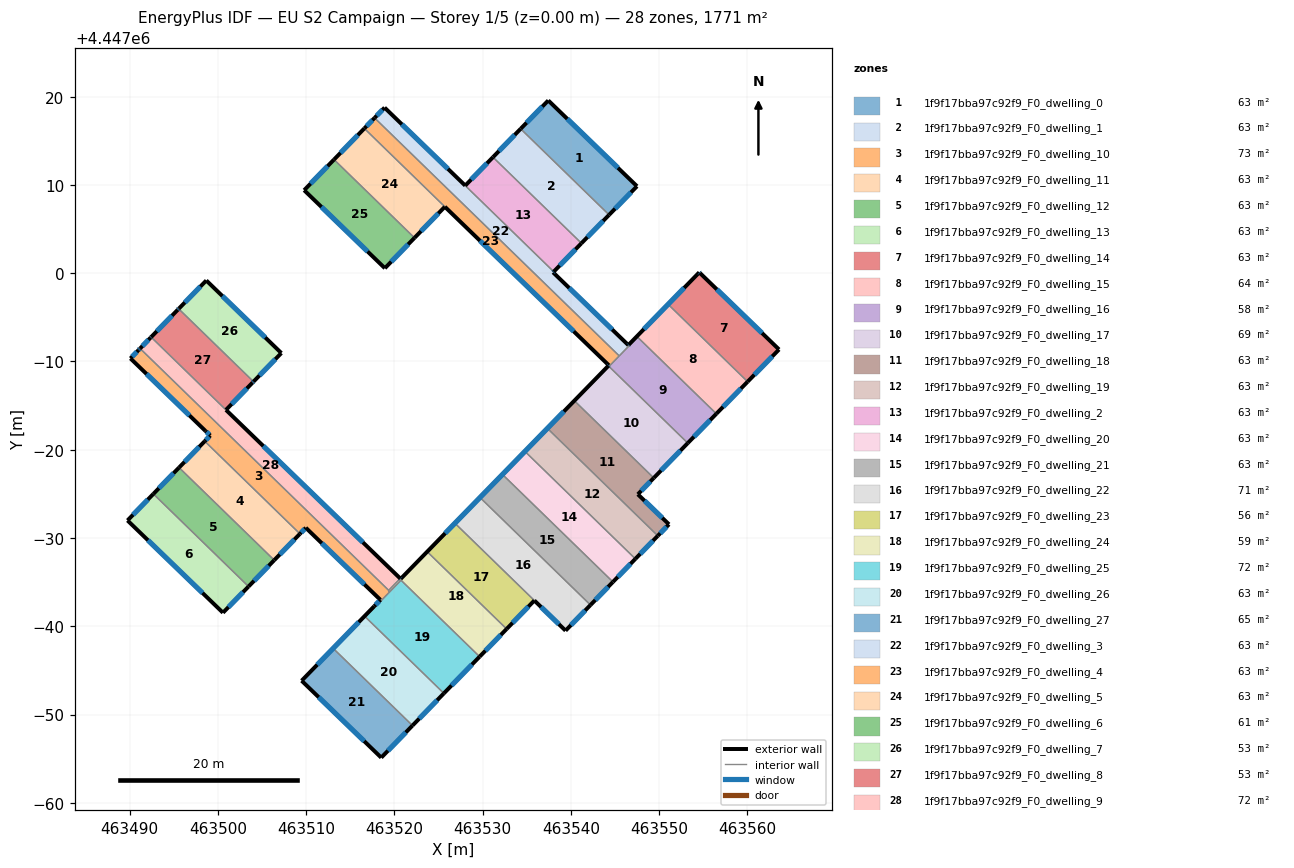
=== STOREY PLAN SPEC (per zone: floor XY polygon, exterior-wall plan segments, windows/doors) ===
zone 1: 1f9f17bba97c92f9_F0_dwelling_0  (63.0 m²)
  floor: (463547.48, 4447009.85) (463544.32, 4447006.61) (463534.30, 4447016.36) (463537.43, 4447019.57)
  exterior wall: (463537.43, 4447019.57) – (463534.30, 4447016.36)  [4.5 m]
    window: (463536.76, 4447018.88) – (463534.97, 4447017.05)  [4.4 m²]
  exterior wall: (463547.48, 4447009.85) – (463537.43, 4447019.57)  [14.0 m]
    window: (463545.33, 4447011.93) – (463539.59, 4447017.49)  [13.7 m²]
  exterior wall: (463544.32, 4447006.61) – (463547.48, 4447009.85)  [4.5 m]
    window: (463545.00, 4447007.31) – (463546.81, 4447009.16)  [4.4 m²]
  interior walls: 1
zone 2: 1f9f17bba97c92f9_F0_dwelling_1  (62.8 m²)
  floor: (463544.32, 4447006.61) (463541.19, 4447003.40) (463531.17, 4447013.15) (463534.30, 4447016.36)
  exterior wall: (463534.30, 4447016.36) – (463531.17, 4447013.15)  [4.5 m]
    window: (463533.63, 4447015.67) – (463531.84, 4447013.83)  [4.4 m²]
  exterior wall: (463541.19, 4447003.40) – (463544.32, 4447006.61)  [4.5 m]
    window: (463541.86, 4447004.08) – (463543.65, 4447005.92)  [4.4 m²]
  interior walls: 2
zone 3: 1f9f17bba97c92f9_F0_dwelling_10  (73.1 m²)
  floor: (463509.97, 4446971.16) (463509.30, 4446970.48) (463498.52, 4446980.97) (463499.15, 4446981.62) (463498.60, 4446982.13) (463490.10, 4446990.35) (463491.02, 4446991.29) (463491.16, 4446991.44) (463491.19, 4446991.47) (463519.36, 4446964.08) (463519.32, 4446964.04) (463519.46, 4446963.90) (463519.33, 4446963.76) (463517.81, 4446962.20) (463517.72, 4446962.29) (463518.42, 4446963.00)
  exterior wall: (463498.60, 4446982.13) – (463499.15, 4446981.62)  [0.7 m]
    window: (463498.72, 4446982.02) – (463499.03, 4446981.73)  [0.7 m²]
  exterior wall: (463490.10, 4446990.35) – (463498.60, 4446982.13)  [11.8 m]
    window: (463491.92, 4446988.59) – (463496.78, 4446983.89)  [11.6 m²]
  exterior wall: (463491.02, 4446991.29) – (463490.10, 4446990.35)  [1.3 m]
    window: (463490.82, 4446991.09) – (463490.30, 4446990.55)  [1.3 m²]
  exterior wall: (463491.16, 4446991.44) – (463491.02, 4446991.29)  [0.2 m]
    window: (463491.13, 4446991.41) – (463491.05, 4446991.33)  [0.2 m²]
  exterior wall: (463491.19, 4446991.47) – (463491.16, 4446991.44)  [0.1 m]
  exterior wall: (463518.42, 4446963.00) – (463517.72, 4446962.29)  [1.0 m]
    window: (463518.27, 4446962.85) – (463517.87, 4446962.44)  [1.0 m²]
  exterior wall: (463509.97, 4446971.16) – (463518.42, 4446963.00)  [11.8 m]
    window: (463511.78, 4446969.41) – (463516.61, 4446964.75)  [11.5 m²]
  exterior wall: (463509.30, 4446970.48) – (463509.97, 4446971.16)  [1.0 m]
    window: (463509.44, 4446970.63) – (463509.83, 4446971.02)  [0.9 m²]
  exterior wall: (463499.15, 4446981.62) – (463498.52, 4446980.97)  [0.9 m]
    window: (463499.01, 4446981.48) – (463498.65, 4446981.11)  [0.9 m²]
  interior walls: 7
zone 4: 1f9f17bba97c92f9_F0_dwelling_11  (62.7 m²)
  floor: (463509.30, 4446970.48) (463506.39, 4446967.50) (463495.61, 4446977.99) (463498.52, 4446980.97)
  exterior wall: (463506.39, 4446967.50) – (463509.30, 4446970.48)  [4.2 m]
    window: (463507.01, 4446968.13) – (463508.68, 4446969.84)  [4.1 m²]
  exterior wall: (463498.52, 4446980.97) – (463495.61, 4446977.99)  [4.2 m]
    window: (463497.89, 4446980.33) – (463496.23, 4446978.63)  [4.1 m²]
  interior walls: 2
zone 5: 1f9f17bba97c92f9_F0_dwelling_12  (62.7 m²)
  floor: (463506.39, 4446967.50) (463503.48, 4446964.51) (463492.70, 4446975.00) (463495.61, 4446977.99)
  exterior wall: (463503.48, 4446964.51) – (463506.39, 4446967.50)  [4.2 m]
    window: (463504.10, 4446965.15) – (463505.77, 4446966.86)  [4.1 m²]
  exterior wall: (463495.61, 4446977.99) – (463492.70, 4446975.00)  [4.2 m]
    window: (463494.98, 4446977.35) – (463493.32, 4446975.64)  [4.1 m²]
  interior walls: 2
zone 6: 1f9f17bba97c92f9_F0_dwelling_13  (62.8 m²)
  floor: (463503.48, 4446964.51) (463500.58, 4446961.54) (463489.77, 4446971.99) (463492.70, 4446975.00)
  exterior wall: (463500.58, 4446961.54) – (463503.48, 4446964.51)  [4.1 m]
    window: (463501.20, 4446962.18) – (463502.86, 4446963.87)  [4.1 m²]
  exterior wall: (463489.77, 4446971.99) – (463500.58, 4446961.54)  [15.0 m]
    window: (463492.08, 4446969.75) – (463498.27, 4446963.78)  [14.7 m²]
  exterior wall: (463492.70, 4446975.00) – (463489.77, 4446971.99)  [4.2 m]
    window: (463492.07, 4446974.36) – (463490.40, 4446972.64)  [4.1 m²]
  interior walls: 1
zone 7: 1f9f17bba97c92f9_F0_dwelling_14  (63.2 m²)
  floor: (463563.57, 4446991.36) (463560.02, 4446987.71) (463551.09, 4446996.40) (463554.61, 4447000.03)
  exterior wall: (463563.57, 4446991.36) – (463554.61, 4447000.03)  [12.5 m]
    window: (463561.65, 4446993.22) – (463556.53, 4446998.17)  [12.2 m²]
  exterior wall: (463560.02, 4446987.71) – (463563.57, 4446991.36)  [5.1 m]
    window: (463560.78, 4446988.50) – (463562.81, 4446990.58)  [5.0 m²]
  interior walls: 2
zone 8: 1f9f17bba97c92f9_F0_dwelling_15  (64.5 m²)
  floor: (463554.61, 4447000.03) (463551.09, 4446996.40) (463560.02, 4446987.71) (463556.47, 4446984.08) (463547.55, 4446992.76) (463546.63, 4446991.83) (463546.55, 4446991.91) (463554.54, 4447000.10)
  exterior wall: (463556.47, 4446984.08) – (463560.02, 4446987.71)  [5.1 m]
    window: (463557.23, 4446984.86) – (463559.26, 4446986.94)  [5.0 m²]
  exterior wall: (463554.54, 4447000.10) – (463546.55, 4446991.91)  [11.4 m]
    window: (463552.83, 4446998.34) – (463548.26, 4446993.66)  [11.2 m²]
  exterior wall: (463554.61, 4447000.03) – (463554.54, 4447000.10)  [0.1 m]
    window: (463554.59, 4447000.04) – (463554.55, 4447000.08)  [0.1 m²]
  interior walls: 5
zone 9: 1f9f17bba97c92f9_F0_dwelling_16  (57.8 m²)
  floor: (463556.47, 4446984.08) (463553.24, 4446980.76) (463544.31, 4446989.44) (463547.55, 4446992.76)
  exterior wall: (463553.24, 4446980.76) – (463556.47, 4446984.08)  [4.6 m]
    window: (463553.93, 4446981.47) – (463555.78, 4446983.37)  [4.5 m²]
  interior walls: 5
zone 10: 1f9f17bba97c92f9_F0_dwelling_17  (68.7 m²)
  floor: (463553.24, 4446980.76) (463549.38, 4446976.81) (463540.46, 4446985.48) (463544.31, 4446989.44)
  exterior wall: (463549.38, 4446976.81) – (463553.24, 4446980.76)  [5.5 m]
    window: (463550.21, 4446977.65) – (463552.41, 4446979.91)  [5.4 m²]
  interior walls: 3
zone 11: 1f9f17bba97c92f9_F0_dwelling_18  (63.2 m²)
  floor: (463549.38, 4446976.81) (463547.58, 4446974.96) (463551.11, 4446971.55) (463549.84, 4446970.26) (463537.41, 4446982.35) (463540.46, 4446985.48)
  exterior wall: (463551.11, 4446971.55) – (463547.58, 4446974.96)  [4.9 m]
    window: (463550.35, 4446972.28) – (463548.34, 4446974.23)  [4.8 m²]
  exterior wall: (463549.84, 4446970.26) – (463551.11, 4446971.55)  [1.8 m]
    window: (463550.11, 4446970.53) – (463550.84, 4446971.28)  [1.8 m²]
  exterior wall: (463547.58, 4446974.96) – (463549.38, 4446976.81)  [2.6 m]
    window: (463547.97, 4446975.35) – (463549.00, 4446976.41)  [2.5 m²]
  interior walls: 3
zone 12: 1f9f17bba97c92f9_F0_dwelling_19  (63.2 m²)
  floor: (463549.84, 4446970.26) (463547.30, 4446967.64) (463534.87, 4446979.74) (463537.41, 4446982.35)
  exterior wall: (463547.30, 4446967.64) – (463549.84, 4446970.26)  [3.6 m]
    window: (463547.85, 4446968.20) – (463549.30, 4446969.70)  [3.6 m²]
  interior walls: 3
zone 13: 1f9f17bba97c92f9_F0_dwelling_2  (62.9 m²)
  floor: (463541.19, 4447003.40) (463538.05, 4447000.17) (463528.03, 4447009.92) (463531.17, 4447013.15)
  exterior wall: (463531.17, 4447013.15) – (463528.03, 4447009.92)  [4.5 m]
    window: (463530.50, 4447012.46) – (463528.70, 4447010.61)  [4.4 m²]
  exterior wall: (463538.05, 4447000.17) – (463541.19, 4447003.40)  [4.5 m]
    window: (463538.72, 4447000.86) – (463540.52, 4447002.71)  [4.4 m²]
  interior walls: 2
zone 14: 1f9f17bba97c92f9_F0_dwelling_20  (63.2 m²)
  floor: (463547.30, 4446967.64) (463544.76, 4446965.03) (463532.33, 4446977.12) (463534.87, 4446979.74)
  exterior wall: (463544.76, 4446965.03) – (463547.30, 4446967.64)  [3.6 m]
    window: (463545.30, 4446965.59) – (463546.76, 4446967.08)  [3.6 m²]
  interior walls: 3
zone 15: 1f9f17bba97c92f9_F0_dwelling_21  (63.2 m²)
  floor: (463544.76, 4446965.03) (463542.22, 4446962.42) (463529.79, 4446974.51) (463532.33, 4446977.12)
  exterior wall: (463542.22, 4446962.42) – (463544.76, 4446965.03)  [3.6 m]
    window: (463542.76, 4446962.98) – (463544.22, 4446964.47)  [3.6 m²]
  interior walls: 3
zone 16: 1f9f17bba97c92f9_F0_dwelling_22  (70.5 m²)
  floor: (463542.22, 4446962.42) (463539.39, 4446959.51) (463535.86, 4446962.92) (463526.95, 4446971.59) (463529.79, 4446974.51)
  exterior wall: (463539.39, 4446959.51) – (463542.22, 4446962.42)  [4.1 m]
    window: (463540.00, 4446960.13) – (463541.61, 4446961.79)  [4.0 m²]
  exterior wall: (463535.86, 4446962.92) – (463539.39, 4446959.51)  [4.9 m]
    window: (463536.61, 4446962.19) – (463538.63, 4446960.24)  [4.8 m²]
  interior walls: 3
zone 17: 1f9f17bba97c92f9_F0_dwelling_23  (55.9 m²)
  floor: (463535.86, 4446962.92) (463532.72, 4446959.70) (463523.81, 4446968.37) (463526.95, 4446971.59)
  exterior wall: (463532.72, 4446959.70) – (463535.86, 4446962.92)  [4.5 m]
    window: (463533.39, 4446960.39) – (463535.18, 4446962.23)  [4.4 m²]
  interior walls: 3
zone 18: 1f9f17bba97c92f9_F0_dwelling_24  (58.8 m²)
  floor: (463544.31, 4446989.44) (463523.81, 4446968.37) (463532.72, 4446959.70) (463529.66, 4446956.56) (463520.75, 4446965.22) (463519.46, 4446963.90) (463519.32, 4446964.04) (463520.66, 4446965.42) (463520.71, 4446965.37) (463544.24, 4446989.51)
  exterior wall: (463520.71, 4446965.37) – (463520.66, 4446965.42)  [0.1 m]
    window: (463520.70, 4446965.38) – (463520.67, 4446965.41)  [0.1 m²]
  exterior wall: (463544.24, 4446989.51) – (463520.71, 4446965.37)  [33.7 m]
    window: (463539.20, 4446984.34) – (463525.75, 4446970.54)  [33.0 m²]
  exterior wall: (463529.66, 4446956.56) – (463532.72, 4446959.70)  [4.4 m]
    window: (463530.31, 4446957.24) – (463532.06, 4446959.03)  [4.3 m²]
  interior walls: 14
zone 19: 1f9f17bba97c92f9_F0_dwelling_25  (72.0 m²)
  floor: (463529.66, 4446956.56) (463525.61, 4446952.41) (463516.71, 4446961.07) (463520.75, 4446965.22)
  exterior wall: (463525.61, 4446952.41) – (463529.66, 4446956.56)  [5.8 m]
    window: (463526.48, 4446953.30) – (463528.79, 4446955.67)  [5.7 m²]
  interior walls: 6
zone 20: 1f9f17bba97c92f9_F0_dwelling_26  (63.2 m²)
  floor: (463525.61, 4446952.41) (463522.05, 4446948.76) (463513.16, 4446957.42) (463516.71, 4446961.07)
  exterior wall: (463522.05, 4446948.76) – (463525.61, 4446952.41)  [5.1 m]
    window: (463522.81, 4446949.54) – (463524.85, 4446951.63)  [5.0 m²]
  interior walls: 3
zone 21: 1f9f17bba97c92f9_F0_dwelling_27  (64.7 m²)
  floor: (463517.81, 4446962.20) (463513.16, 4446957.42) (463522.05, 4446948.76) (463518.51, 4446945.13) (463509.49, 4446953.84) (463517.72, 4446962.29)
  exterior wall: (463518.51, 4446945.13) – (463522.05, 4446948.76)  [5.1 m]
    window: (463519.27, 4446945.91) – (463521.29, 4446947.98)  [5.0 m²]
  exterior wall: (463509.49, 4446953.84) – (463518.51, 4446945.13)  [12.5 m]
    window: (463511.43, 4446951.97) – (463516.58, 4446946.99)  [12.3 m²]
  exterior wall: (463517.72, 4446962.29) – (463509.49, 4446953.84)  [11.8 m]
    window: (463515.96, 4446960.48) – (463511.26, 4446955.65)  [11.6 m²]
  interior walls: 4
zone 22: 1f9f17bba97c92f9_F0_dwelling_3  (63.1 m²)
  floor: (463538.05, 4447000.17) (463537.98, 4447000.10) (463546.50, 4446991.86) (463546.55, 4446991.91) (463546.63, 4446991.83) (463545.47, 4446990.63) (463517.76, 4447017.59) (463518.89, 4447018.76) (463528.03, 4447009.92)
  exterior wall: (463537.98, 4447000.10) – (463538.05, 4447000.17)  [0.1 m]
    window: (463537.99, 4447000.11) – (463538.04, 4447000.16)  [0.1 m²]
  exterior wall: (463546.50, 4446991.86) – (463537.98, 4447000.10)  [11.9 m]
    window: (463544.68, 4446993.62) – (463539.80, 4446998.33)  [11.6 m²]
  exterior wall: (463546.55, 4446991.91) – (463546.50, 4446991.86)  [0.1 m]
    window: (463546.54, 4446991.89) – (463546.51, 4446991.87)  [0.1 m²]
  exterior wall: (463518.89, 4447018.76) – (463517.76, 4447017.59)  [1.6 m]
    window: (463518.65, 4447018.51) – (463518.00, 4447017.84)  [1.6 m²]
  exterior wall: (463528.03, 4447009.92) – (463518.89, 4447018.76)  [12.7 m]
    window: (463526.07, 4447011.82) – (463520.85, 4447016.87)  [12.5 m²]
  interior walls: 4
zone 23: 1f9f17bba97c92f9_F0_dwelling_4  (63.3 m²)
  floor: (463525.72, 4447007.53) (463516.60, 4447016.40) (463517.76, 4447017.59) (463545.47, 4446990.63) (463544.31, 4446989.44) (463544.24, 4446989.51) (463544.29, 4446989.57)
  exterior wall: (463517.76, 4447017.59) – (463516.60, 4447016.40)  [1.7 m]
    window: (463517.51, 4447017.34) – (463516.84, 4447016.66)  [1.6 m²]
  exterior wall: (463544.29, 4446989.57) – (463544.24, 4446989.51)  [0.1 m]
    window: (463544.28, 4446989.56) – (463544.25, 4446989.52)  [0.1 m²]
  exterior wall: (463525.72, 4447007.53) – (463544.29, 4446989.57)  [25.8 m]
    window: (463529.70, 4447003.68) – (463540.32, 4446993.41)  [25.3 m²]
  interior walls: 4
zone 24: 1f9f17bba97c92f9_F0_dwelling_5  (62.6 m²)
  floor: (463525.72, 4447007.53) (463522.28, 4447004.01) (463513.16, 4447012.88) (463516.60, 4447016.40)
  exterior wall: (463522.28, 4447004.01) – (463525.72, 4447007.53)  [4.9 m]
    window: (463523.02, 4447004.76) – (463524.98, 4447006.77)  [4.8 m²]
  exterior wall: (463516.60, 4447016.40) – (463513.16, 4447012.88)  [4.9 m]
    window: (463515.86, 4447015.65) – (463513.90, 4447013.63)  [4.8 m²]
  interior walls: 2
zone 25: 1f9f17bba97c92f9_F0_dwelling_6  (61.4 m²)
  floor: (463522.28, 4447004.01) (463518.92, 4447000.57) (463509.78, 4447009.40) (463513.16, 4447012.88)
  exterior wall: (463518.92, 4447000.57) – (463522.28, 4447004.01)  [4.8 m]
    window: (463519.64, 4447001.30) – (463521.56, 4447003.27)  [4.7 m²]
  exterior wall: (463509.78, 4447009.40) – (463518.92, 4447000.57)  [12.7 m]
    window: (463511.74, 4447007.51) – (463516.97, 4447002.46)  [12.5 m²]
  exterior wall: (463513.16, 4447012.88) – (463509.78, 4447009.40)  [4.8 m]
    window: (463512.44, 4447012.13) – (463510.50, 4447010.15)  [4.8 m²]
  interior walls: 1
zone 26: 1f9f17bba97c92f9_F0_dwelling_7  (53.2 m²)
  floor: (463507.20, 4446990.96) (463504.04, 4446987.72) (463495.56, 4446995.97) (463495.60, 4446996.00) (463498.70, 4446999.18)
  exterior wall: (463498.70, 4446999.18) – (463495.60, 4446996.00)  [4.4 m]
    window: (463498.03, 4446998.50) – (463496.26, 4446996.68)  [4.3 m²]
  exterior wall: (463507.20, 4446990.96) – (463498.70, 4446999.18)  [11.8 m]
    window: (463505.37, 4446992.72) – (463500.52, 4446997.42)  [11.6 m²]
  exterior wall: (463504.04, 4446987.72) – (463507.20, 4446990.96)  [4.5 m]
    window: (463504.72, 4446988.41) – (463506.52, 4446990.26)  [4.4 m²]
  exterior wall: (463495.60, 4446996.00) – (463495.56, 4446995.97)  [0.0 m]
  interior walls: 1
zone 27: 1f9f17bba97c92f9_F0_dwelling_8  (52.9 m²)
  floor: (463504.04, 4446987.72) (463503.94, 4446987.61) (463500.92, 4446984.52) (463492.44, 4446992.76) (463495.46, 4446995.86) (463495.56, 4446995.97)
  exterior wall: (463495.56, 4446995.97) – (463495.46, 4446995.86)  [0.1 m]
    window: (463495.54, 4446995.94) – (463495.48, 4446995.88)  [0.1 m²]
  exterior wall: (463503.94, 4446987.61) – (463504.04, 4446987.72)  [0.1 m]
    window: (463503.96, 4446987.63) – (463504.02, 4446987.70)  [0.1 m²]
  exterior wall: (463500.92, 4446984.52) – (463503.94, 4446987.61)  [4.3 m]
    window: (463501.57, 4446985.18) – (463503.29, 4446986.95)  [4.2 m²]
  exterior wall: (463495.46, 4446995.86) – (463492.44, 4446992.76)  [4.3 m]
    window: (463494.81, 4446995.20) – (463493.09, 4446993.43)  [4.2 m²]
  interior walls: 2
zone 28: 1f9f17bba97c92f9_F0_dwelling_9  (71.7 m²)
  floor: (463500.92, 4446984.52) (463520.66, 4446965.42) (463519.36, 4446964.08) (463491.19, 4446991.47) (463492.41, 4446992.73) (463492.44, 4446992.76)
  exterior wall: (463492.44, 4446992.76) – (463492.41, 4446992.73)  [0.1 m]
    window: (463492.43, 4446992.76) – (463492.41, 4446992.73)  [0.1 m²]
  exterior wall: (463520.66, 4446965.42) – (463500.92, 4446984.52)  [27.5 m]
    window: (463516.44, 4446969.51) – (463505.15, 4446980.43)  [26.9 m²]
  exterior wall: (463492.41, 4446992.73) – (463491.19, 4446991.47)  [1.7 m]
    window: (463492.15, 4446992.46) – (463491.45, 4446991.74)  [1.7 m²]
  interior walls: 3

=== DERIVED (storey summary) ===
Building: EU S2 Campaign
Storey: 1 of 5  (floor level z = 0.00 m)
Storey gross floor area: 1770.6 m²
Zones on this storey: 28
  - 1f9f17bba97c92f9_F0_dwelling_0: floor 63.0 m²; exterior wall 23.0 m (69.0 m²); 3 window(s) 22.5 m²; WWR 32.7%
  - 1f9f17bba97c92f9_F0_dwelling_1: floor 62.8 m²; exterior wall 9.0 m (26.9 m²); 2 window(s) 8.8 m²; WWR 32.7%
  - 1f9f17bba97c92f9_F0_dwelling_10: floor 73.1 m²; exterior wall 28.7 m (86.2 m²); 8 window(s) 28.1 m²; WWR 32.6%
  - 1f9f17bba97c92f9_F0_dwelling_11: floor 62.7 m²; exterior wall 8.3 m (25.0 m²); 2 window(s) 8.2 m²; WWR 32.7%
  - 1f9f17bba97c92f9_F0_dwelling_12: floor 62.7 m²; exterior wall 8.3 m (25.0 m²); 2 window(s) 8.2 m²; WWR 32.7%
  - 1f9f17bba97c92f9_F0_dwelling_13: floor 62.8 m²; exterior wall 23.4 m (70.2 m²); 3 window(s) 22.9 m²; WWR 32.7%
  - 1f9f17bba97c92f9_F0_dwelling_14: floor 63.2 m²; exterior wall 17.6 m (52.7 m²); 2 window(s) 17.2 m²; WWR 32.7%
  - 1f9f17bba97c92f9_F0_dwelling_15: floor 64.5 m²; exterior wall 16.6 m (49.8 m²); 3 window(s) 16.3 m²; WWR 32.7%
  - 1f9f17bba97c92f9_F0_dwelling_16: floor 57.8 m²; exterior wall 4.6 m (13.9 m²); 1 window(s) 4.5 m²; WWR 32.7%
  - 1f9f17bba97c92f9_F0_dwelling_17: floor 68.7 m²; exterior wall 5.5 m (16.6 m²); 1 window(s) 5.4 m²; WWR 32.7%
  - 1f9f17bba97c92f9_F0_dwelling_18: floor 63.2 m²; exterior wall 9.3 m (27.9 m²); 3 window(s) 9.1 m²; WWR 32.7%
  - 1f9f17bba97c92f9_F0_dwelling_19: floor 63.2 m²; exterior wall 3.6 m (10.9 m²); 1 window(s) 3.6 m²; WWR 32.7%
  - 1f9f17bba97c92f9_F0_dwelling_2: floor 62.9 m²; exterior wall 9.0 m (27.0 m²); 2 window(s) 8.8 m²; WWR 32.7%
  - 1f9f17bba97c92f9_F0_dwelling_20: floor 63.2 m²; exterior wall 3.6 m (10.9 m²); 1 window(s) 3.6 m²; WWR 32.7%
  - 1f9f17bba97c92f9_F0_dwelling_21: floor 63.2 m²; exterior wall 3.6 m (10.9 m²); 1 window(s) 3.6 m²; WWR 32.7%
  - 1f9f17bba97c92f9_F0_dwelling_22: floor 70.5 m²; exterior wall 9.0 m (26.9 m²); 2 window(s) 8.8 m²; WWR 32.7%
  - 1f9f17bba97c92f9_F0_dwelling_23: floor 55.9 m²; exterior wall 4.5 m (13.5 m²); 1 window(s) 4.4 m²; WWR 32.7%
  - 1f9f17bba97c92f9_F0_dwelling_24: floor 58.8 m²; exterior wall 38.2 m (114.5 m²); 3 window(s) 37.4 m²; WWR 32.7%
  - 1f9f17bba97c92f9_F0_dwelling_25: floor 72.0 m²; exterior wall 5.8 m (17.4 m²); 1 window(s) 5.7 m²; WWR 32.7%
  - 1f9f17bba97c92f9_F0_dwelling_26: floor 63.2 m²; exterior wall 5.1 m (15.3 m²); 1 window(s) 5.0 m²; WWR 32.7%
  - 1f9f17bba97c92f9_F0_dwelling_27: floor 64.7 m²; exterior wall 29.4 m (88.2 m²); 3 window(s) 28.8 m²; WWR 32.7%
  - 1f9f17bba97c92f9_F0_dwelling_3: floor 63.1 m²; exterior wall 26.4 m (79.1 m²); 5 window(s) 25.8 m²; WWR 32.7%
  - 1f9f17bba97c92f9_F0_dwelling_4: floor 63.3 m²; exterior wall 27.6 m (82.8 m²); 3 window(s) 27.0 m²; WWR 32.7%
  - 1f9f17bba97c92f9_F0_dwelling_5: floor 62.6 m²; exterior wall 9.8 m (29.5 m²); 2 window(s) 9.6 m²; WWR 32.7%
  - 1f9f17bba97c92f9_F0_dwelling_6: floor 61.4 m²; exterior wall 22.4 m (67.1 m²); 3 window(s) 21.9 m²; WWR 32.7%
  - 1f9f17bba97c92f9_F0_dwelling_7: floor 53.2 m²; exterior wall 20.8 m (62.5 m²); 3 window(s) 20.4 m²; WWR 32.6%
  - 1f9f17bba97c92f9_F0_dwelling_8: floor 52.9 m²; exterior wall 8.9 m (26.8 m²); 4 window(s) 8.8 m²; WWR 32.7%
  - 1f9f17bba97c92f9_F0_dwelling_9: floor 71.7 m²; exterior wall 29.3 m (87.8 m²); 3 window(s) 28.7 m²; WWR 32.7%
Zone adjacency (shared interzone walls):
  - 1f9f17bba97c92f9_F0_dwelling_0 ↔ 1f9f17bba97c92f9_F0_dwelling_1
  - 1f9f17bba97c92f9_F0_dwelling_1 ↔ 1f9f17bba97c92f9_F0_dwelling_2
  - 1f9f17bba97c92f9_F0_dwelling_10 ↔ 1f9f17bba97c92f9_F0_dwelling_11
  - 1f9f17bba97c92f9_F0_dwelling_10 ↔ 1f9f17bba97c92f9_F0_dwelling_24
  - 1f9f17bba97c92f9_F0_dwelling_10 ↔ 1f9f17bba97c92f9_F0_dwelling_25
  - 1f9f17bba97c92f9_F0_dwelling_10 ↔ 1f9f17bba97c92f9_F0_dwelling_27
  - 1f9f17bba97c92f9_F0_dwelling_10 ↔ 1f9f17bba97c92f9_F0_dwelling_9
  - 1f9f17bba97c92f9_F0_dwelling_11 ↔ 1f9f17bba97c92f9_F0_dwelling_12
  - 1f9f17bba97c92f9_F0_dwelling_12 ↔ 1f9f17bba97c92f9_F0_dwelling_13
  - 1f9f17bba97c92f9_F0_dwelling_14 ↔ 1f9f17bba97c92f9_F0_dwelling_15
  - 1f9f17bba97c92f9_F0_dwelling_15 ↔ 1f9f17bba97c92f9_F0_dwelling_16
  - 1f9f17bba97c92f9_F0_dwelling_15 ↔ 1f9f17bba97c92f9_F0_dwelling_3
  - 1f9f17bba97c92f9_F0_dwelling_16 ↔ 1f9f17bba97c92f9_F0_dwelling_17
  - 1f9f17bba97c92f9_F0_dwelling_16 ↔ 1f9f17bba97c92f9_F0_dwelling_3
  - 1f9f17bba97c92f9_F0_dwelling_16 ↔ 1f9f17bba97c92f9_F0_dwelling_4
  - 1f9f17bba97c92f9_F0_dwelling_17 ↔ 1f9f17bba97c92f9_F0_dwelling_18
  - 1f9f17bba97c92f9_F0_dwelling_17 ↔ 1f9f17bba97c92f9_F0_dwelling_24
  - 1f9f17bba97c92f9_F0_dwelling_18 ↔ 1f9f17bba97c92f9_F0_dwelling_19
  - 1f9f17bba97c92f9_F0_dwelling_18 ↔ 1f9f17bba97c92f9_F0_dwelling_24
  - 1f9f17bba97c92f9_F0_dwelling_19 ↔ 1f9f17bba97c92f9_F0_dwelling_20
  - 1f9f17bba97c92f9_F0_dwelling_19 ↔ 1f9f17bba97c92f9_F0_dwelling_24
  - 1f9f17bba97c92f9_F0_dwelling_2 ↔ 1f9f17bba97c92f9_F0_dwelling_3
  - 1f9f17bba97c92f9_F0_dwelling_20 ↔ 1f9f17bba97c92f9_F0_dwelling_21
  - 1f9f17bba97c92f9_F0_dwelling_20 ↔ 1f9f17bba97c92f9_F0_dwelling_24
  - 1f9f17bba97c92f9_F0_dwelling_21 ↔ 1f9f17bba97c92f9_F0_dwelling_22
  - 1f9f17bba97c92f9_F0_dwelling_21 ↔ 1f9f17bba97c92f9_F0_dwelling_24
  - 1f9f17bba97c92f9_F0_dwelling_22 ↔ 1f9f17bba97c92f9_F0_dwelling_23
  - 1f9f17bba97c92f9_F0_dwelling_22 ↔ 1f9f17bba97c92f9_F0_dwelling_24
  - 1f9f17bba97c92f9_F0_dwelling_23 ↔ 1f9f17bba97c92f9_F0_dwelling_24
  - 1f9f17bba97c92f9_F0_dwelling_24 ↔ 1f9f17bba97c92f9_F0_dwelling_25
  - 1f9f17bba97c92f9_F0_dwelling_24 ↔ 1f9f17bba97c92f9_F0_dwelling_4
  - 1f9f17bba97c92f9_F0_dwelling_24 ↔ 1f9f17bba97c92f9_F0_dwelling_9
  - 1f9f17bba97c92f9_F0_dwelling_25 ↔ 1f9f17bba97c92f9_F0_dwelling_26
  - 1f9f17bba97c92f9_F0_dwelling_25 ↔ 1f9f17bba97c92f9_F0_dwelling_27
  - 1f9f17bba97c92f9_F0_dwelling_26 ↔ 1f9f17bba97c92f9_F0_dwelling_27
  - 1f9f17bba97c92f9_F0_dwelling_3 ↔ 1f9f17bba97c92f9_F0_dwelling_4
  - 1f9f17bba97c92f9_F0_dwelling_4 ↔ 1f9f17bba97c92f9_F0_dwelling_5
  - 1f9f17bba97c92f9_F0_dwelling_5 ↔ 1f9f17bba97c92f9_F0_dwelling_6
  - 1f9f17bba97c92f9_F0_dwelling_7 ↔ 1f9f17bba97c92f9_F0_dwelling_8
  - 1f9f17bba97c92f9_F0_dwelling_8 ↔ 1f9f17bba97c92f9_F0_dwelling_9